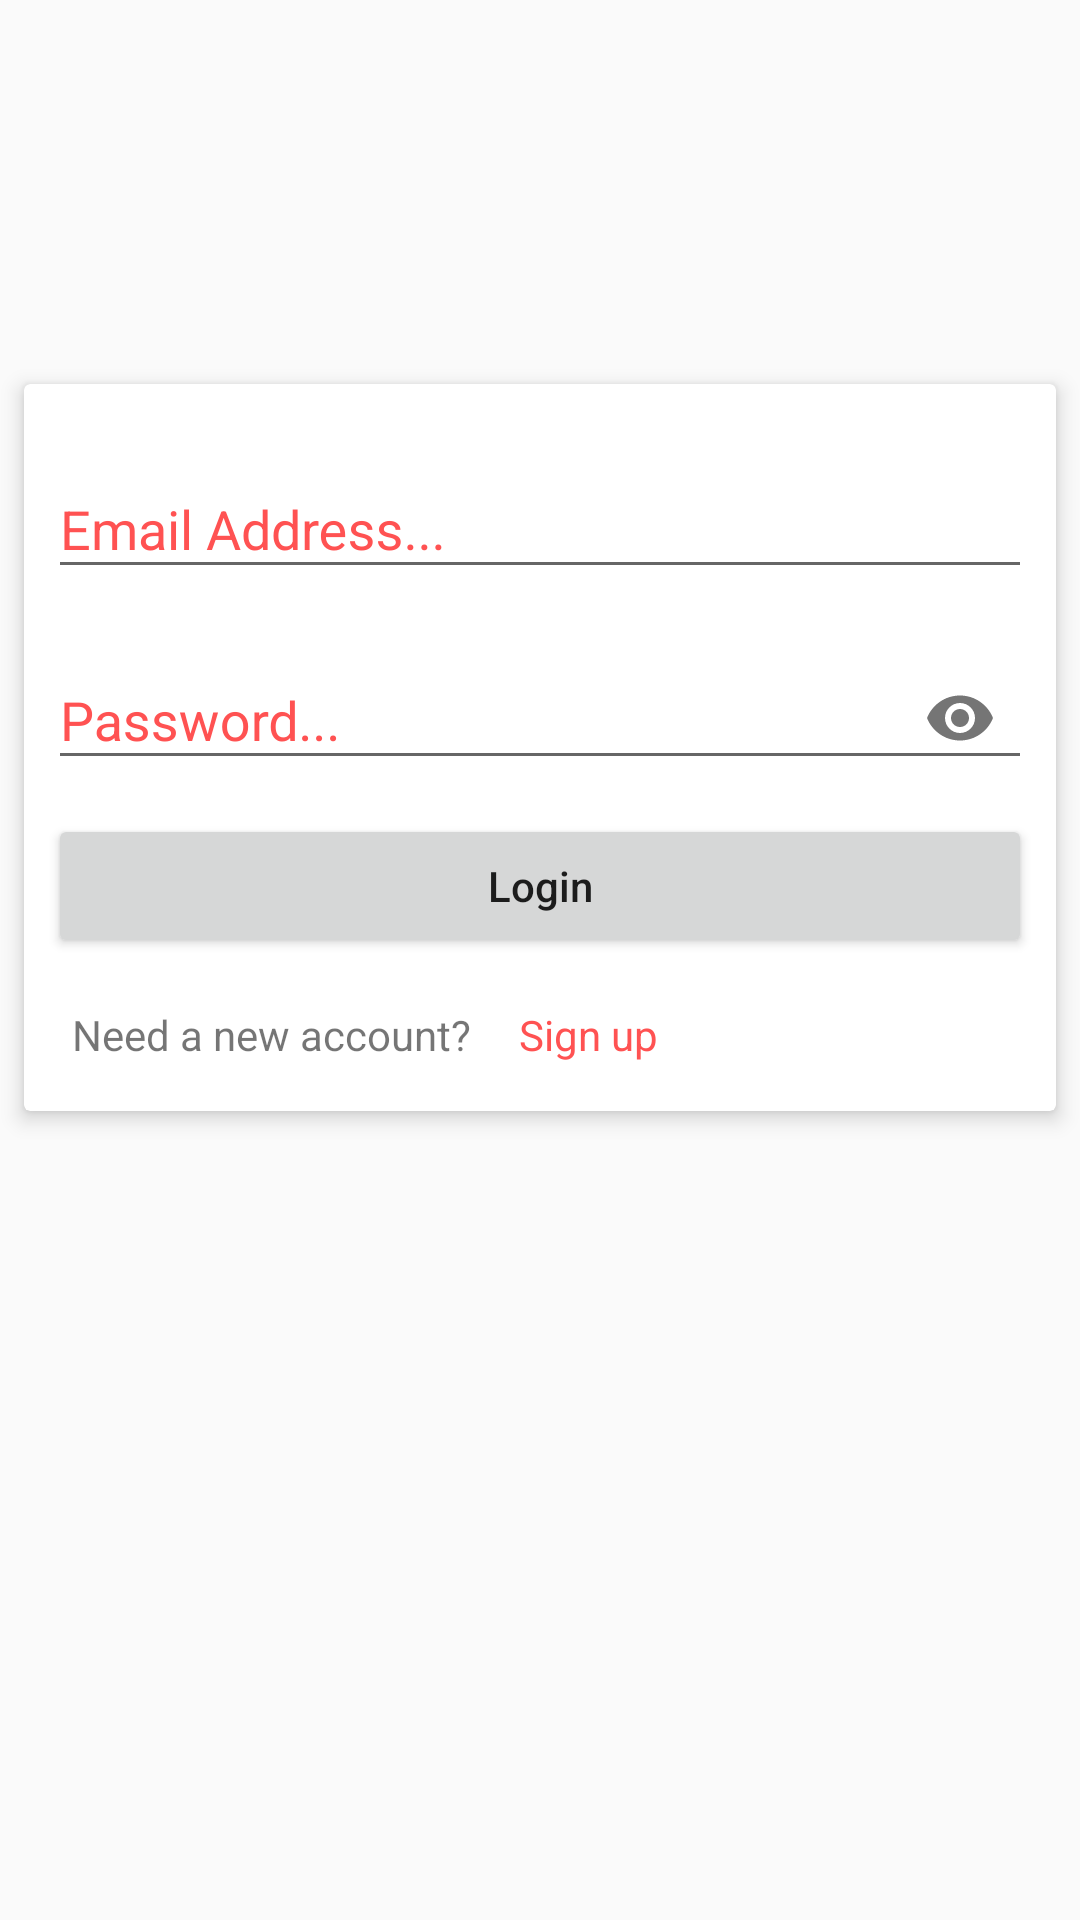

This screen was rendered from an Android layout file. Write that file and the resources it references.
<!-- AndroidManifest.xml: application theme AppTheme -->
<!-- res/layout/activity_login.xml -->
<?xml version="1.0" encoding="utf-8"?>
<android.support.constraint.ConstraintLayout xmlns:android="http://schemas.android.com/apk/res/android"
    xmlns:app="http://schemas.android.com/apk/res-auto"
    xmlns:tools="http://schemas.android.com/tools"
    android:layout_width="match_parent"
    android:layout_height="match_parent"
    tools:context=".LoginActivity">

    <android.support.v7.widget.CardView
        android:layout_width="0dp"
        android:layout_height="wrap_content"
        android:layout_marginStart="8dp"
        app:cardElevation="@dimen/dimen_4dp"
        android:layout_marginTop="128dp"
        android:layout_marginEnd="8dp"
        app:layout_constraintEnd_toEndOf="parent"
        app:layout_constraintStart_toStartOf="parent"
        app:layout_constraintTop_toTopOf="parent">

        <LinearLayout
            android:layout_width="match_parent"
            android:layout_height="match_parent"
            android:gravity="center_horizontal"
            android:padding="@dimen/dimen_8dp"
            android:orientation="vertical">


            <android.support.design.widget.TextInputLayout
                android:layout_width="match_parent"
                android:layout_height="match_parent"
                android:layout_marginTop="@dimen/dimen_8dp"
                android:textColorHint="@color/colorAccent">

                <android.support.design.widget.TextInputEditText
                    android:id="@+id/email_txt"
                    android:layout_width="match_parent"
                    android:layout_height="wrap_content"
                    android:inputType="textEmailAddress"
                    android:hint="@string/email_hint" />
            </android.support.design.widget.TextInputLayout>


            <android.support.design.widget.TextInputLayout
                android:layout_width="match_parent"
                android:layout_height="match_parent"
                android:layout_marginTop="@dimen/dimen_8dp"
                app:passwordToggleEnabled="true"
                android:textColorHint="@color/colorAccent">

                <android.support.design.widget.TextInputEditText
                    android:id="@+id/pwd_txt"
                    android:layout_width="match_parent"
                    android:layout_height="wrap_content"
                    android:inputType="textPassword"
                    android:hint="@string/pwd_hint" />
            </android.support.design.widget.TextInputLayout>

            <Button
                android:id="@+id/login_btn"
                android:layout_width="match_parent"
                android:layout_height="wrap_content"
                android:layout_marginTop="@dimen/dimen_8dp"
                android:text="@string/login"
                android:textAllCaps="false" />

            <LinearLayout
                android:layout_width="match_parent"
                android:layout_height="wrap_content"
                android:layout_marginTop="@dimen/dimen_8dp"
                android:orientation="horizontal">

                <TextView
                    android:layout_width="wrap_content"
                    android:layout_height="wrap_content"
                    android:padding="@dimen/dimen_8dp"
                    android:text="@string/need_a_new_account" />

                <TextView
                    android:id="@+id/goto_register_tv"
                    android:layout_width="0dp"
                    android:layout_height="wrap_content"
                    android:layout_weight="1"
                    android:padding="@dimen/dimen_8dp"
                    android:text="@string/sign_up"
                    android:textAppearance="?android:attr/textAppearanceSmall"
                    android:textColor="@color/colorAccent" />
            </LinearLayout>

        </LinearLayout>
    </android.support.v7.widget.CardView>
</android.support.constraint.ConstraintLayout>
<!-- resources referenced by this layout -->
<resources>
  <color name="colorAccent">#ff5252</color>
  <dimen name="dimen_4dp">4dp</dimen>
  <dimen name="dimen_8dp">8dp</dimen>
  <string name="email_hint">Email Address...</string>
  <string name="login">Login</string>
  <string name="need_a_new_account">Need a new account?</string>
  <string name="pwd_hint">Password...</string>
  <string name="sign_up">Sign up</string>
  <style name="AppTheme" parent="Theme.AppCompat.Light.DarkActionBar">
          
          <item name="colorPrimary">@color/colorPrimary</item>
          <item name="colorPrimaryDark">@color/colorPrimaryDark</item>
          <item name="colorAccent">@color/colorAccent</item>
      </style>
  <color name="colorPrimary">#880e4f</color>
  <color name="colorPrimaryDark">#560027</color>
</resources>
